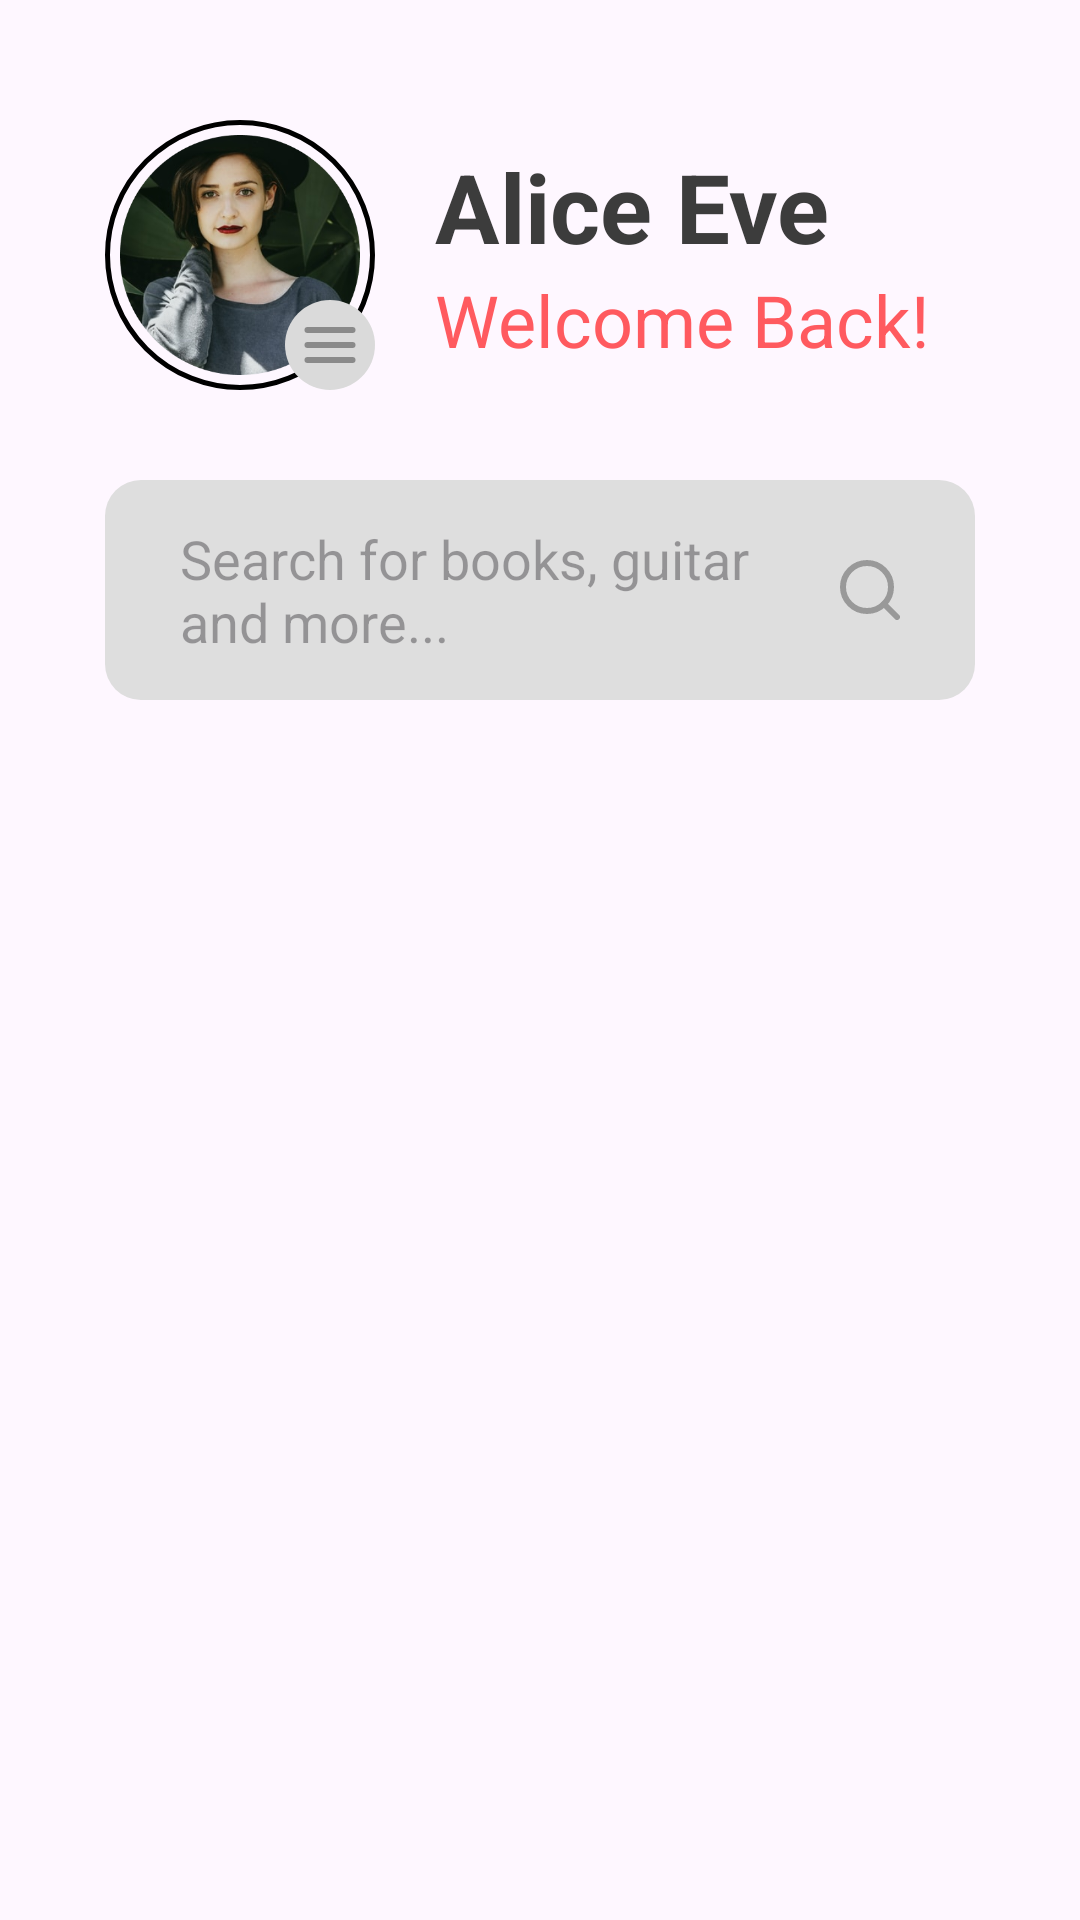

Android layout source for this screen:
<!-- AndroidManifest.xml: application theme Theme.Rebuy -->
<!-- res/layout/fragment_home.xml -->
<?xml version="1.0" encoding="utf-8"?>
<LinearLayout xmlns:android="http://schemas.android.com/apk/res/android"
    xmlns:tools="http://schemas.android.com/tools"
    android:layout_width="match_parent"
    android:layout_height="match_parent"
    xmlns:app="http://schemas.android.com/apk/res-auto"
    android:orientation="vertical"
    tools:context=".view.Home_Frag">


    
    <LinearLayout
        android:id="@+id/top_sec"
        android:layout_width="match_parent"
        android:layout_height="wrap_content"
        android:layout_marginTop="40dp"
        android:gravity="center_vertical"
        android:orientation="horizontal"
        android:paddingStart="35dp"
        android:paddingEnd="35dp">

        <RelativeLayout
            android:layout_width="wrap_content"
            android:layout_height="wrap_content">

            <androidx.appcompat.widget.AppCompatImageView
                android:id="@+id/user_image"
                android:layout_width="90dp"
                android:layout_height="90dp"
                android:layout_gravity="start"
                android:layout_marginEnd="20dp"
                android:background="@drawable/user_image_background"
                android:padding="5dp"
                android:src="@drawable/user_image"
                />

            <androidx.appcompat.widget.AppCompatImageView
                android:id="@+id/nav_to_my_account"
                android:layout_width="wrap_content"
                android:layout_height="wrap_content"
                android:layout_alignRight="@id/user_image"
                android:layout_alignBottom="@id/user_image"
                android:src="@drawable/my_account_btn" />


        </RelativeLayout>

        <LinearLayout
            android:layout_width="match_parent"
            android:layout_height="wrap_content"
            android:layout_weight="1"
            android:orientation="vertical">

            <TextView
                android:layout_width="wrap_content"
                android:layout_height="wrap_content"
                android:text="Alice Eve"
                android:textColor="@color/HeadingGray"
                android:textSize="32sp"
                android:textStyle="bold"


                />

            <TextView
                android:layout_width="wrap_content"
                android:layout_height="wrap_content"
                android:text="Welcome Back!"
                android:textColor="@color/red"
                android:textSize="24sp" />

        </LinearLayout>

        <ImageView
            android:id="@+id/sidebar_icon"
            android:layout_width="wrap_content"
            android:layout_height="wrap_content"
            android:layout_marginStart="10dp"
            android:src="@drawable/hamburger" />


    </LinearLayout>


    <LinearLayout
        android:id="@+id/search"
        android:layout_width="match_parent"
        android:layout_height="wrap_content"
        android:layout_marginStart="35dp"
        android:layout_marginTop="30dp"
        android:layout_marginEnd="35dp"
        android:background="@drawable/background_for_home"
        android:gravity="center_vertical"
        android:orientation="horizontal"
        android:padding="14dp"
        android:paddingStart="25dp"
        android:paddingEnd="25dp">

        <EditText
            android:id="@+id/search_text"
            android:layout_width="0dp"
            android:layout_height="wrap_content"
            android:layout_weight="1"
            android:background="@null"
            android:gravity="start"
            android:hint="Search for books, guitar and more..."
            android:textColor="#656565"
            android:textSize="18sp" />


        <ImageView
            android:id="@+id/name_edit"
            android:layout_width="wrap_content"
            android:layout_height="wrap_content"
            android:src="@drawable/search" />

    </LinearLayout>






















































































































    <androidx.recyclerview.widget.RecyclerView
        android:id="@+id/parent_rec"
        android:layout_width="match_parent"
        android:layout_height="wrap_content"
        />



</LinearLayout>
<!-- resources referenced by this layout -->
<resources>
  <color name="HeadingGray">#3C3C3C</color>
  <color name="red">#FF5A5F</color>
  <!-- drawable background_for_home (drawable) -->
  <?xml version="1.0" encoding="utf-8"?>
  <shape xmlns:android="http://schemas.android.com/apk/res/android"
      android:shape="rectangle">
      <solid android:color="#DEDEDE" />
      <corners android:bottomRightRadius="12dp"
          android:bottomLeftRadius="12dp"
          android:topRightRadius="12dp"
          android:topLeftRadius="12dp"
          />
  </shape>
  <!-- drawable my_account_btn (drawable) -->
  <vector xmlns:android="http://schemas.android.com/apk/res/android"
      android:width="30dp"
      android:height="30dp"
      android:viewportWidth="30"
      android:viewportHeight="30">
    <path
        android:pathData="M15,15m-15,0a15,15 0,1 1,30 0a15,15 0,1 1,-30 0"
        android:fillColor="#DADADA"/>
    <path
        android:pathData="M7.5,15H22.5"
        android:strokeLineJoin="round"
        android:strokeWidth="2"
        android:fillColor="#00000000"
        android:strokeColor="#8A8A8A"
        android:strokeLineCap="round"/>
    <path
        android:pathData="M7.5,10H22.5"
        android:strokeLineJoin="round"
        android:strokeWidth="2"
        android:fillColor="#00000000"
        android:strokeColor="#8A8A8A"
        android:strokeLineCap="round"/>
    <path
        android:pathData="M7.5,20H22.5"
        android:strokeLineJoin="round"
        android:strokeWidth="2"
        android:fillColor="#00000000"
        android:strokeColor="#8A8A8A"
        android:strokeLineCap="round"/>
  </vector>
  <!-- drawable search (drawable) -->
  <vector xmlns:android="http://schemas.android.com/apk/res/android"
      android:width="20dp"
      android:height="20dp"
      android:viewportWidth="20"
      android:viewportHeight="20">
    <path
        android:pathData="M9,17C13.418,17 17,13.418 17,9C17,4.582 13.418,1 9,1C4.582,1 1,4.582 1,9C1,13.418 4.582,17 9,17Z"
        android:strokeLineJoin="round"
        android:strokeWidth="2"
        android:fillColor="#00000000"
        android:strokeColor="#999999"
        android:strokeLineCap="round"/>
    <path
        android:pathData="M19,19L14.65,14.65"
        android:strokeLineJoin="round"
        android:strokeWidth="2"
        android:fillColor="#00000000"
        android:strokeColor="#999999"
        android:strokeLineCap="round"/>
  </vector>
  <!-- drawable user_image: png bitmap (drawable, 134594 bytes) -->
  <!-- drawable user_image_background (drawable) -->
  <?xml version="1.0" encoding="utf-8"?>
  <shape xmlns:android="http://schemas.android.com/apk/res/android"
      android:shape="rectangle">
      <corners android:bottomRightRadius="100dp"
          android:bottomLeftRadius="100dp"
          android:topRightRadius="100dp"
          android:topLeftRadius="100dp"
          />
      <stroke android:width="5px" android:color="#000000" />
  </shape>
  <style name="Theme.Rebuy" parent="Base.Theme.Rebuy" />
  <style name="Base.Theme.Rebuy" parent="Theme.Material3.DayNight.NoActionBar">
          
          
      </style>
</resources>
